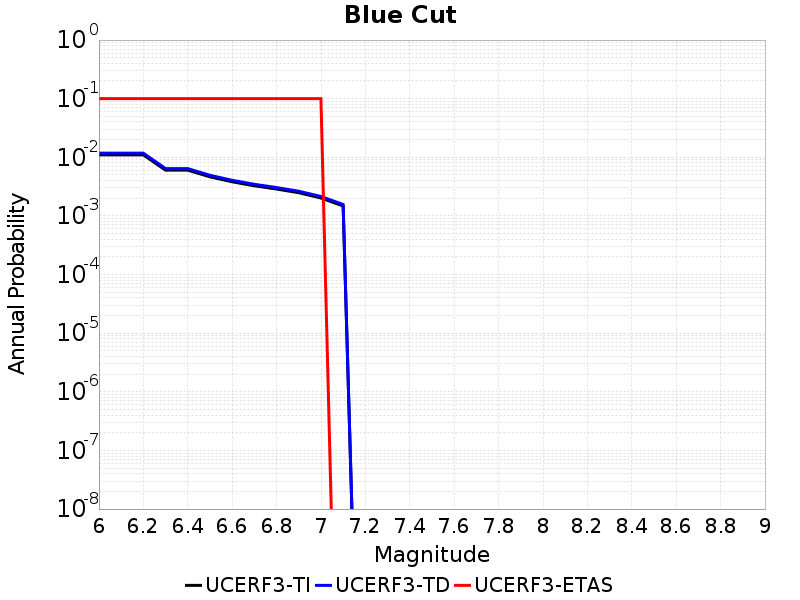

Data behind this chart, as committed beside it:
Magnitude, UCERF3-TI Prob, UCERF3-TD Prob, UCERF3-ETAS Prob
6.0, 0.01102, 0.01178, 0.1
6.1, 0.01102, 0.01178, 0.1
6.2, 0.01102, 0.01178, 0.1
6.3, 0.006042, 0.006422, 0.1
6.4, 0.006042, 0.006422, 0.1
6.5, 0.004649, 0.004933, 0.1
6.6, 0.003825, 0.004055, 0.1
6.7, 0.00327, 0.003465, 0.1
6.8, 0.002878, 0.003049, 0.1
6.9, 0.00249, 0.002639, 0.1
7.0, 0.002024, 0.002146, 0.1
7.1, 0.001479, 0.001569, 0.0
